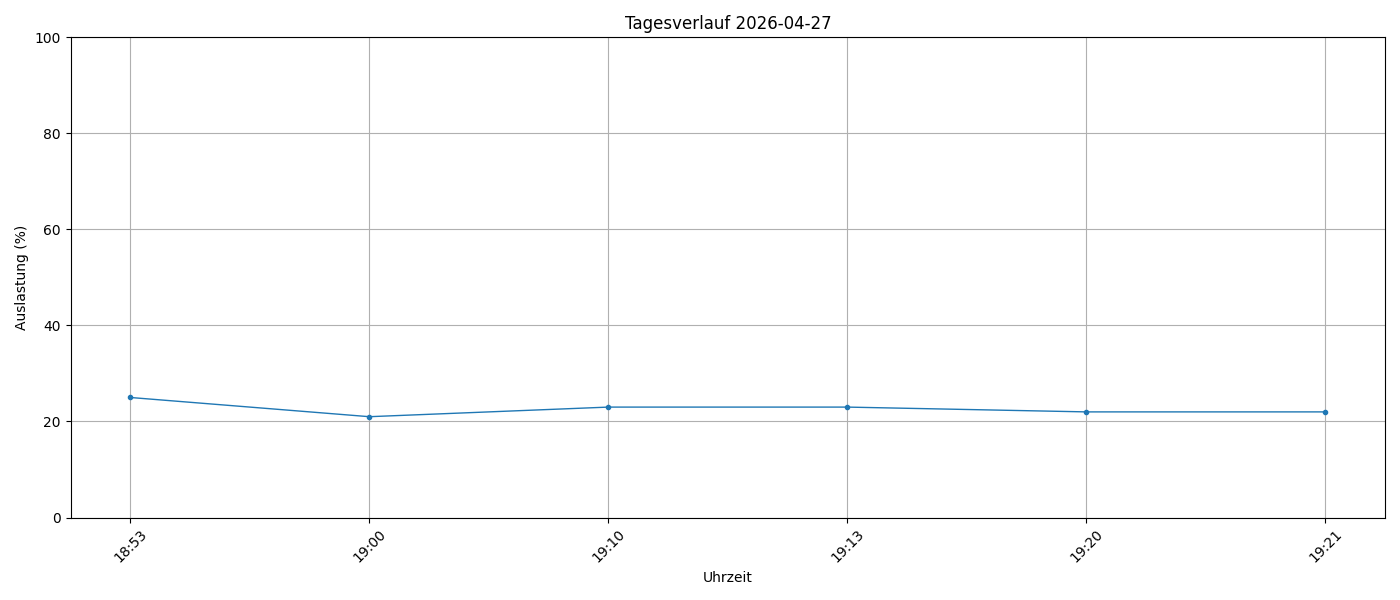

Values plotted in this chart, from the file beside it:
timestamp, load_percent
2026-04-27 18:53:58, 25
2026-04-27 19:00:01, 21
2026-04-27 19:10:01, 23
2026-04-27 19:13:56, 23
2026-04-27 19:20:01, 22
2026-04-27 19:21:36, 22
